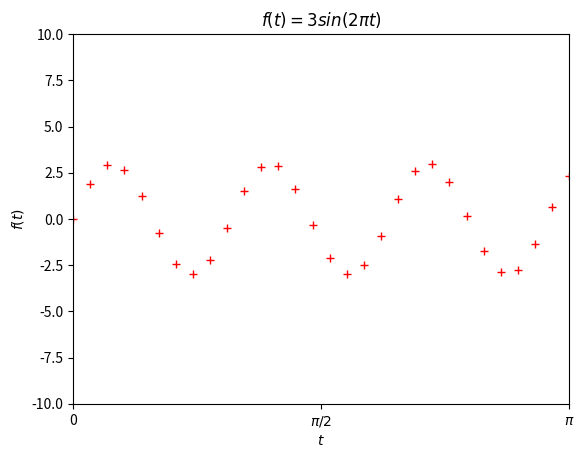
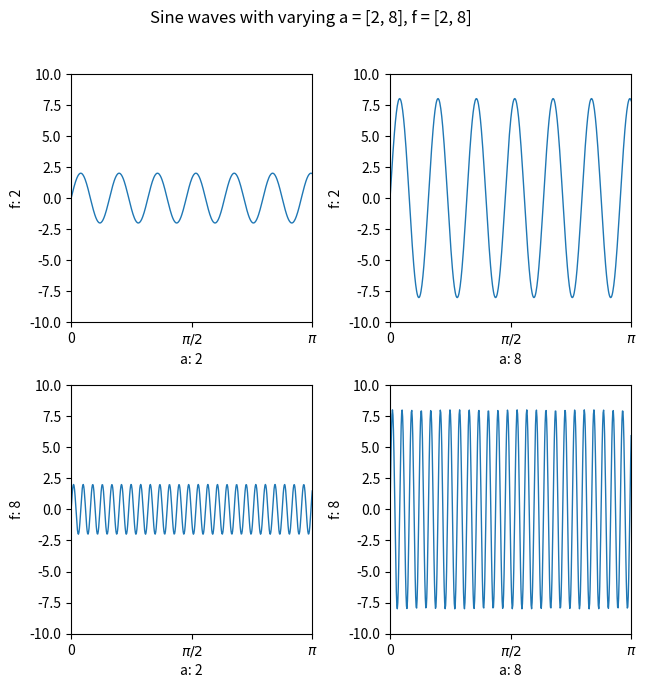
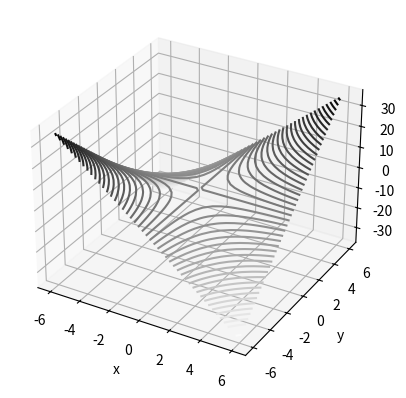
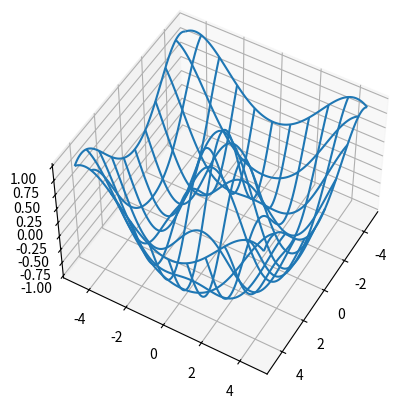

These charts were generated, in order, by the following Python code:
print("Hello World!")

# NumPy is an extension module for Python (mostly written in C) and provides precompiled mathematical and numerical 
# functions with guaranteed execution speed. Numpy is so important that many of the other python libraries depend on numpy
# we need to import python modules before use. In this case, we rename numpy as np. You should execute this cell before 
# other tasks can be completed.
import numpy as np

# create an array of 10 zeros
A = np.zeros(10)
print(A)

# create an array of 10 1's
A = np.ones(10)
print(A)

# create a 1D array that contains numbers from 0 to 99
C = np.arange(100)
print(C)

# convert the array to a 10x10 matrix/2D Array  
# The array should look like [[0,1,..,9],[10,11,..,19],....[90,91,...99]]
D = np.arange(100).reshape(10, 10)
print(D)

# create a 1D array that contains all odd numbers from 1 to 99
E = np.arange(1, 100, 2)
print(E)

# create a 3x3 identity matrix
F = np.eye(3)
print(F)


# Generate a random number between 0 and 1
print(np.random.rand())

# Generate 10 random numbers from the standard normal distribution
print(np.random.normal(0, 1, 10))

# create a 10x10 matrix, that contains values from 1 to 100
print(np.random.randint(0, 100, (10, 10)))

# create an array of linearly spaced points from -5(inclusive) to 6 (not inclusive) spaced by 1
print(np.arange(-5, 6, 1))

# do the same with linspace
print(np.linspace(-5, 6, 11, endpoint=False))

# Matplotlib is a Python 2D plotting library 
import matplotlib.pyplot as plt

# %matplotlib inline is a magic command in Python that visualizes and stores any plots you draw or any plots 
# we provide directly in the notebook.
%matplotlib inline

import unicodedata

### BEGIN SOLUTION
def f(t):
    return 3 * np.sin(2 * np.pi * t)
t = np.linspace(0, np.pi, 30)
plt.axis([0, np.pi, -10, 10])
plt.xticks([0, np.pi/2, np.pi], ["0", "$\pi/2$", "$\pi$"])
plt.xlabel("$t$")
plt.ylabel("$f(t)$")
plt.title("$f(t) = 3sin(2\pi t)$")
plt.plot(t, f(t), 'r+')
plt.show()

### END SOLUTION

### BEGIN SOLUTION
def g(t, a, f):
    return a * np.sin(2 * np.pi * f * t)

plt.figure(figsize=(8, 8))

#make the 4 combinations of f and a
f = [2, 2, 8, 8]
a = [2, 8, 2, 8]
t = np.linspace(0, np.pi, 500)

for i in range(4):
    plt.subplot(2, 2, i + 1)
    plt.axis([0, np.pi, -10, 10])
    plt.xticks([0, np.pi/2, np.pi], ["0", "$\pi/2$", "$\pi$"])
    plt.xlabel("a: " + str(a[i]))
    plt.ylabel("f: " + str(f[i]))
    #plt.title("$g(t) = asin(2\pi f t)$")
    plt.tight_layout(pad=2)
    plt.subplots_adjust(top=0.9, bottom=0.2, right=0.9, left = 0.2)
    plt.plot(t, g(t, a[i], f[i]), lw=1)

plt.suptitle("Sine waves with varying a = [2, 8], f = [2, 8]")
### END SOLUTION

from mpl_toolkits import mplot3d
%matplotlib inline
import numpy as np
import matplotlib.pyplot as plt

def f(x, y):
    #return (x**2 + y**2)
    return (x *y)

x = np.linspace(-6, 6, 30)
y = np.linspace(-6, 6, 30)

X, Y = np.meshgrid(x, y)
Z = f(X, Y)

fig = plt.figure()
ax = plt.axes(projection='3d')
ax.contour3D(X, Y, Z, 50, cmap='binary')
ax.set_xlabel('x')
ax.set_ylabel('y')
ax.set_zlabel('z');

from mpl_toolkits.mplot3d import axes3d

u = np.linspace(1.5*np.pi, -1.5*np.pi, 100)
# This returns a list of 100 evenly spaced numbers between 1.5(pi) and -1.5(pi) including both endpoints.

[x,y] = np.meshgrid(u, u)
# This returns a 2d coordinate matrix/grid for 2d coordinate vectors within values 1.5(pi) and -1.5(pi) with 100 evenly spaced divisions on each axis.

squared = np.sqrt(x.flatten()**2 + y.flatten()**2)
z = np.cos(squared)
#Normally, flatten() will take in an ND-array, and append all of the arrays together to get a 1D array. But here, because of meshgrid, every array in x and y are exactly the same (equal to u)
# the flatten methods above both return u appended to itself 100 times. Lets call this new array v. Then, v**2 squares every value in the array. The addition sign does elementwise
#addition, giving us one array that can be described as 2(v**2). Next, np.sqrt finds the square root of every element of this new array, which can be descrived as sqrt(2) * v. This is stored into squared.
#finally, z is the resulting array after applying the cos function to every element in squared.

z = z.reshape(x.shape)
# Originally, z is a 1D array. On the other hand, x is a 100 by 100 array. x.shape will return the tuple (100, 100) which represents the shape of x.
#The reshape method will take in this tuple and change z so that it takes on this shape, without changing the data in z.


fig = plt.figure()
ax = fig.add_subplot(111, projection='3d')
# The first line creates a new figure and stores it in fig
# The second line adds a subplot in the figure at position 1 in a 1 by 1 grid, and makes this subplot a 3d subplot

ax.plot_wireframe(x, y, z, rstride=10, cstride=10)
# This takes a grid of values, and projects it onto the specified surface (which, in this case, is the subplot we made in the previous line)
# x and y specify the points that we want to look at, and z specifies the value of each of these points. rstride and cstride set the stride used to sample the input. In this case,
# we are taking 10 by 10 (so 100) evenly spaced points, and plotting their value (z) onto the subplot from before

ax.view_init(elev=50., azim=30)
# view.init sets the elevation and the azimuth of the axes. elev stores the elevation angle (50) in the z plane. azim stores the azimuth angle (30) in the xy plane

plt.savefig("figure1.png")
#plt.savefig saves the entire figure as a file named "figure1.png"
